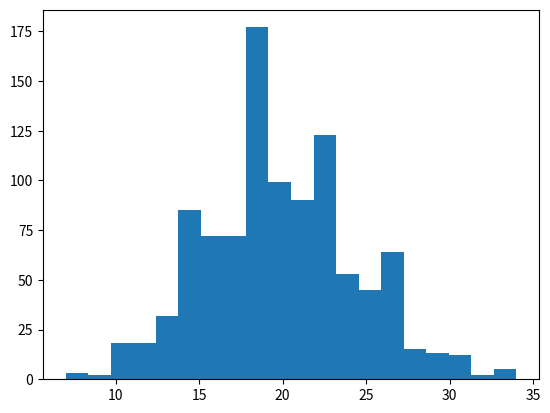

Write the Python code that produced this figure. (Note: this script raises an exception after producing the figure.)
import numpy as np
import matplotlib.pyplot as plt

value = np.random.poisson(20, 1000)
count, bins, ignored = plt.hist(value, 20, normed=True)
plt.show()
